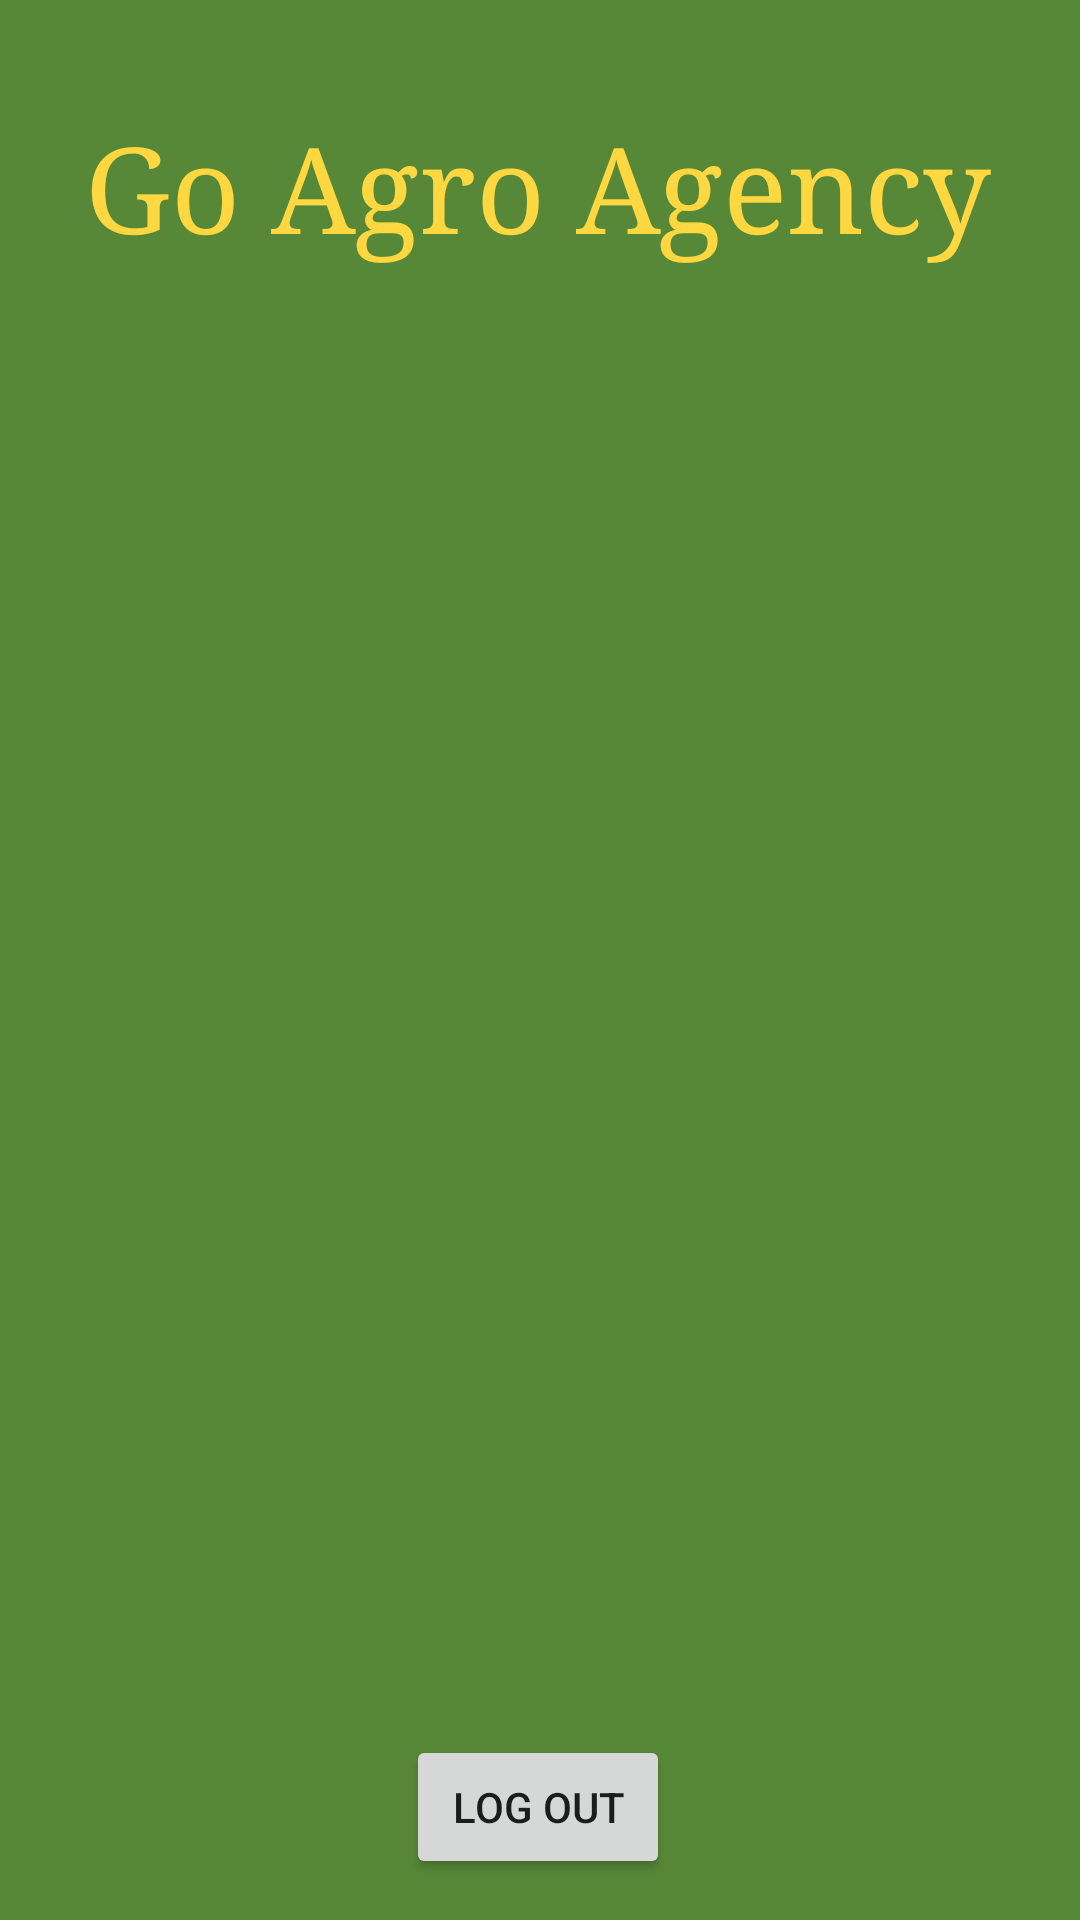

Write the Android layout XML for this screen, with the resource values it uses.
<!-- AndroidManifest.xml: application theme Theme.GoAgro -->
<!-- res/layout/activity_intro2.xml -->
<?xml version="1.0" encoding="utf-8"?>
<androidx.constraintlayout.widget.ConstraintLayout xmlns:android="http://schemas.android.com/apk/res/android"
    xmlns:app="http://schemas.android.com/apk/res-auto"
    xmlns:tools="http://schemas.android.com/tools"
    android:layout_width="match_parent"
    android:layout_height="match_parent"
    android:background="#578837"
    tools:context=".IntroActivity2">

    <TextView
        android:id="@+id/header2"
        android:layout_width="wrap_content"
        android:layout_height="wrap_content"
        android:layout_marginTop="36dp"
        android:fontFamily="serif"
        android:text="Go Agro Agency"
        android:textColor="#FFD740"
        android:textSize="40sp"
        app:layout_constraintEnd_toEndOf="parent"
        app:layout_constraintHorizontal_bias="0.489"
        app:layout_constraintStart_toStartOf="parent"
        app:layout_constraintTop_toTopOf="parent" />

    <Button
        android:id="@+id/logOut"
        android:layout_width="wrap_content"
        android:layout_height="wrap_content"
        android:text="Log Out"
        app:layout_constraintBottom_toBottomOf="parent"
        app:layout_constraintEnd_toEndOf="parent"
        app:layout_constraintHorizontal_bias="0.498"
        app:layout_constraintStart_toStartOf="parent"
        app:layout_constraintTop_toBottomOf="@+id/header2"
        app:layout_constraintVertical_bias="0.973" />
</androidx.constraintlayout.widget.ConstraintLayout>
<!-- resources referenced by this layout -->
<resources>
  <style name="Theme.GoAgro" parent="Theme.MaterialComponents.DayNight.DarkActionBar">
          
          <item name="colorPrimary">@color/purple_500</item>
          <item name="colorPrimaryVariant">@color/purple_700</item>
          <item name="colorOnPrimary">@color/white</item>
          
          <item name="colorSecondary">@color/teal_200</item>
          <item name="colorSecondaryVariant">@color/teal_700</item>
          <item name="colorOnSecondary">@color/black</item>
          
          <item name="android:statusBarColor" tools:targetApi="l">?attr/colorPrimaryVariant</item>
          
      </style>
  <color name="purple_500">#FF6200EE</color>
  <color name="purple_700">#FF3700B3</color>
  <color name="white">#FFFFFFFF</color>
  <color name="teal_200">#FF03DAC5</color>
  <color name="teal_700">#FF018786</color>
  <color name="black">#FF000000</color>
</resources>
